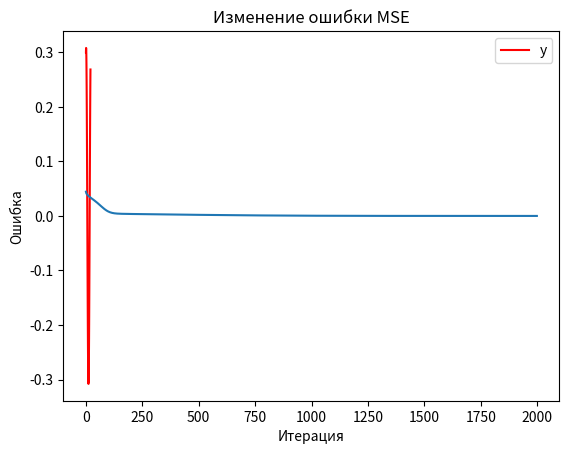

Python code for this plot:

import numpy as np
import matplotlib.pyplot as plt

def y(x):
  return 0.3*np.cos(0.3*x)+0.07*np.sin(0.3*x)

x=np.linspace(0,20,100)

y=y(x)

plt.plot(x, y, label='y', color='red')
plt.xlabel('x')
plt.ylabel('y')
plt.title('Пример графика')
plt.legend()
plt.grid(True)
plt.show()

#print(x)
#print(y)
input=10
hidden=4
train_size=80
def make_dataset(y, window):
    X, Y = [], []
    for i in range(len(y) - window):
        X.append(y[i:i+window])
        Y.append(y[i+window])
    return np.array(X), np.array(Y)

X, Y = make_dataset(y, input)
X_train, Y_train = X[:train_size], Y[:train_size]
X_test,  Y_test  = X[train_size:], Y[train_size:]
Y_train = Y_train.reshape(-1,1)
Y_test  = Y_test.reshape(-1,1)
#print(Y_train)



W1 = np.random.uniform(-0.5, 0.5, (input, hidden))
b1 = np.zeros((1, hidden))

W2 = np.random.uniform(-0.5, 0.5, (hidden, 1))
b2 = np.zeros((1, 1))



def sigmoid(x):
    return 1 / (1 + np.exp(-x))

def forward(X):
    z1 = X @ W1 + b1
    a1 = sigmoid(z1)
    z2 = a1 @ W2 + b2
    return z1, a1, z2

def train(X, Y):
    lr=0.01
    global W1, b1, W2, b2
    z1, a1, y_pred = forward(X)

    delta_output = y_pred - Y  # (batch_size, 1)

    W2 -= lr * a1.T @ delta_output      # (hidden, batch) @ (batch, 1) → (hidden,1)
    b2 -= lr * np.sum(delta_output, axis=0, keepdims=True)

    delta_hidden = (delta_output @ W2.T) * (a1 * (1 - a1))  # (batch,1) @ (1,hidden) → (batch,hidden)
    W1 -= lr * X.T @ delta_hidden                            # (input,batch) @ (batch,hidden) → (input,hidden)
    b1 -= lr * np.sum(delta_hidden, axis=0, keepdims=True)

    loss = np.mean((y_pred - Y)**2)
    return loss

epochs = 2000
loss_history = []

for epoch in range(epochs):
    loss = train(X_train, Y_train)
    loss_history.append(loss)

    if epoch % 200 == 0:
        print(f"Epoch {epoch}: loss = {loss:.6f}")

_, _, y_test_pred = forward(X_test)

print("    Эталон | Предсказано | Отклонение")
for y,y_pred in zip(Y_test,y_test_pred):
  print(f"{y[0]:.4f}", end="     |")
  print(f"{y_pred[0]:.4f}", end="       |")
  print(f"{(y[0]-y_pred[0]):.4f}")

plt.plot(loss_history)
plt.title("Изменение ошибки MSE")
plt.xlabel("Итерация")
plt.ylabel("Ошибка")
plt.grid()
plt.show()